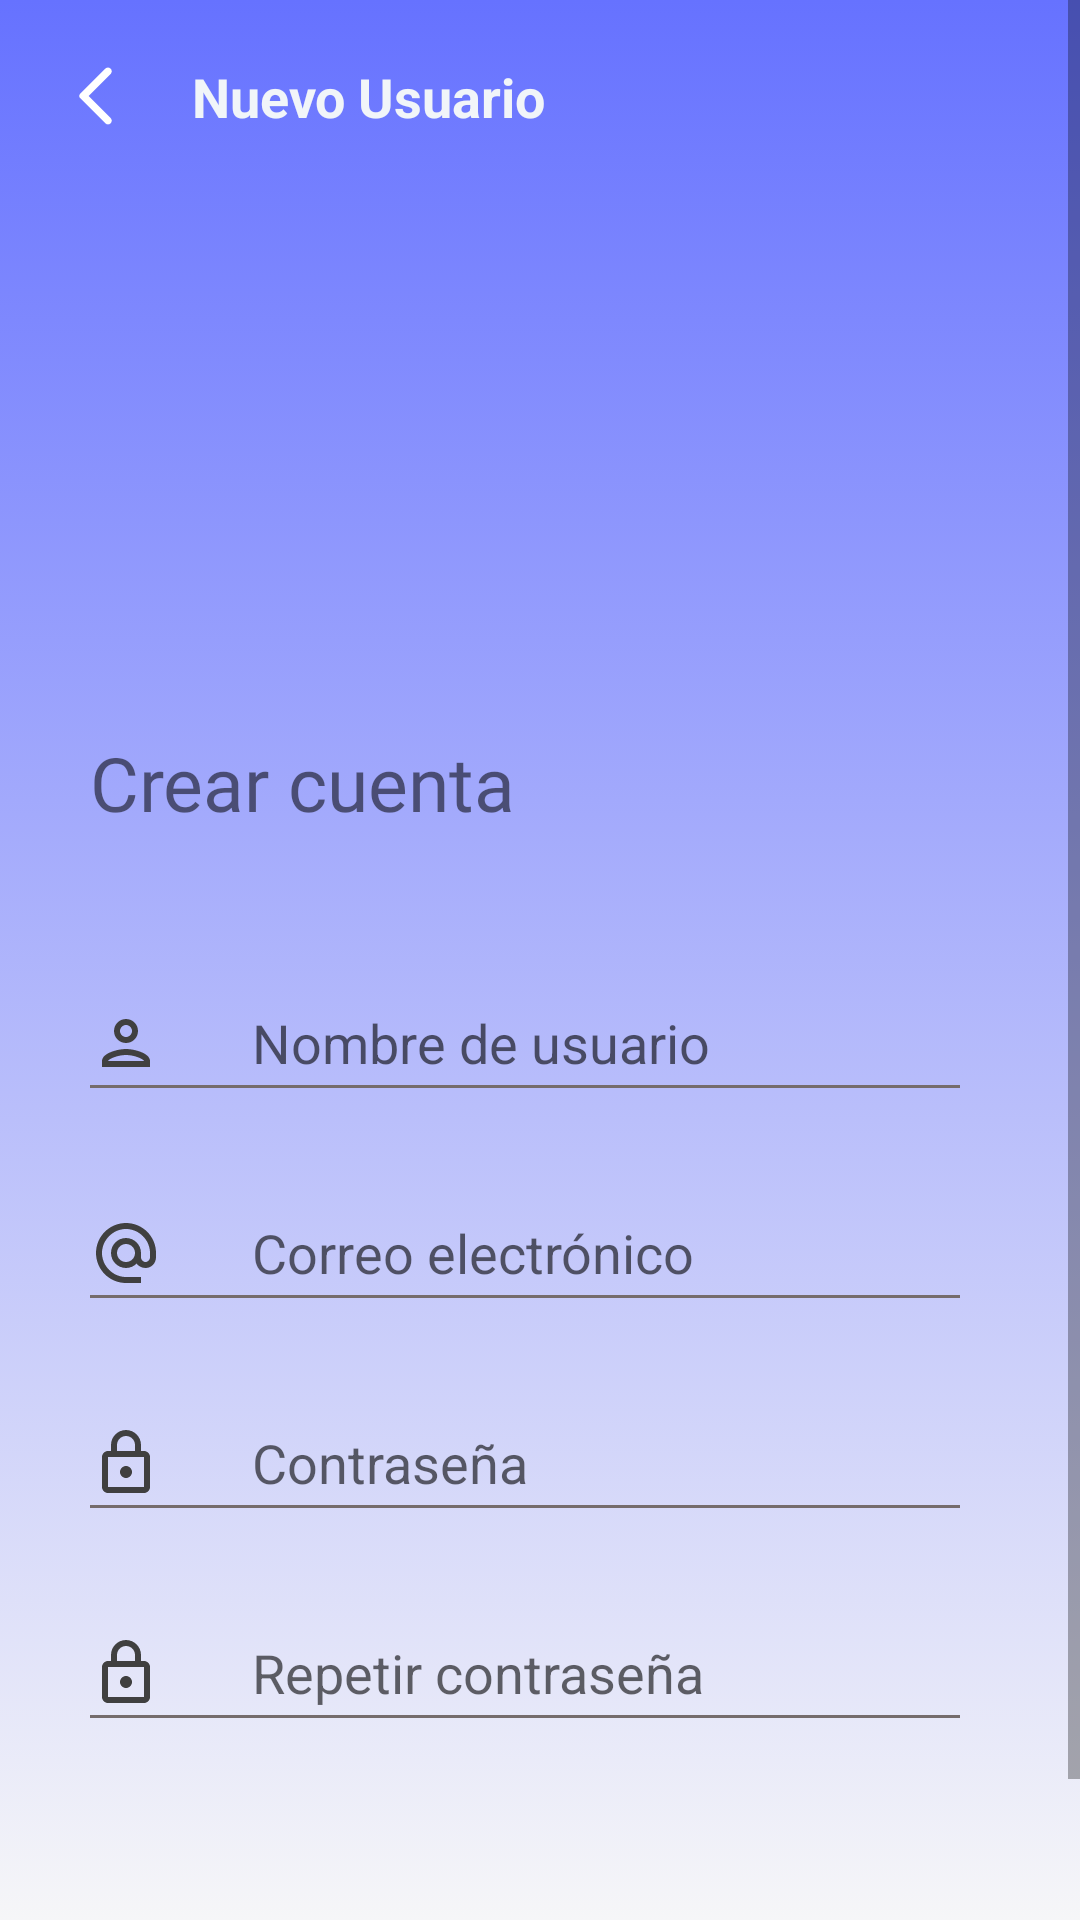

This screen was rendered from an Android layout file. Write that file and the resources it references.
<!-- AndroidManifest.xml: application theme Theme.BaixoMinhoLeagueSinActionBar -->
<!-- res/layout/activity_register.xml -->
<?xml version="1.0" encoding="utf-8"?>
<androidx.constraintlayout.widget.ConstraintLayout xmlns:android="http://schemas.android.com/apk/res/android"
    xmlns:app="http://schemas.android.com/apk/res-auto"
    xmlns:tools="http://schemas.android.com/tools"
    android:layout_width="match_parent"
    android:layout_height="match_parent"
    tools:context=".login.RegisterActivity"
    style="@style/fondoEventos">

    <ScrollView
        android:layout_width="match_parent"
        android:layout_height="match_parent"
        app:layout_constraintBottom_toBottomOf="parent"
        app:layout_constraintTop_toTopOf="parent">

        <LinearLayout
            android:id="@+id/linearLayoutRegisterPrincipal"
            android:layout_width="match_parent"
            android:layout_height="wrap_content"
            android:orientation="vertical">

            <androidx.constraintlayout.widget.ConstraintLayout
                android:layout_width="match_parent"
                android:layout_height="wrap_content">


                <ImageButton
                    android:id="@+id/btnBackNewUser"
                    android:layout_width="wrap_content"
                    android:layout_height="wrap_content"
                    android:layout_marginStart="20dp"
                    android:layout_marginTop="20dp"
                    android:background="?attr/selectableItemBackground"
                    android:src="@drawable/arrow_back"
                    app:layout_constraintStart_toStartOf="parent"
                    app:layout_constraintTop_toTopOf="parent" />

                <TextView
                    android:id="@+id/tvEvento"
                    android:layout_width="wrap_content"
                    android:layout_height="wrap_content"
                    android:layout_marginStart="20dp"
                    android:text="Nuevo Usuario"
                    android:textColor="@color/blanco_azul"
                    android:textSize="18dp"
                    android:textStyle="bold"
                    app:layout_constraintBottom_toBottomOf="@id/btnBackNewUser"
                    app:layout_constraintStart_toEndOf="@id/btnBackNewUser"
                    app:layout_constraintTop_toTopOf="@+id/btnBackNewUser" />

                <TextView
                    android:id="@+id/textViewAuth"
                    android:layout_width="match_parent"
                    android:layout_height="wrap_content"
                    android:layout_marginStart="30dp"
                    android:layout_marginTop="200dp"
                    android:fontFamily="@font/hurme_light"
                    android:text="Crear cuenta"
                    android:textSize="25dp"
                    app:layout_constraintEnd_toEndOf="parent"
                    app:layout_constraintStart_toStartOf="parent"
                    app:layout_constraintTop_toBottomOf="@id/btnBackNewUser" />

                <EditText
                    android:id="@+id/etNombreUsuario"
                    android:layout_width="match_parent"
                    android:layout_height="30dp"
                    android:layout_marginStart="30dp"
                    android:layout_marginTop="55dp"
                    android:layout_marginEnd="40dp"
                    android:background="@drawable/editext_background"
                    android:drawableStart="@drawable/outline_person_24"
                    android:drawablePadding="30dp"
                    android:hint="Nombre de usuario"
                    android:inputType="textEmailAddress"
                    app:layout_constraintEnd_toEndOf="parent"
                    app:layout_constraintStart_toStartOf="parent"
                    app:layout_constraintTop_toBottomOf="@+id/textViewAuth" />


                <EditText
                    android:id="@+id/editTextEmail"
                    android:layout_width="match_parent"
                    android:layout_height="30dp"
                    android:layout_marginStart="30dp"
                    android:layout_marginTop="40dp"
                    android:layout_marginEnd="40dp"
                    android:background="@drawable/editext_background"
                    android:drawableStart="@drawable/email_24"
                    android:drawablePadding="30dp"
                    android:hint="Correo electrónico"
                    android:inputType="textEmailAddress"
                    app:layout_constraintEnd_toEndOf="parent"
                    app:layout_constraintStart_toStartOf="parent"
                    app:layout_constraintTop_toBottomOf="@+id/etNombreUsuario" />

                <LinearLayout
                    android:id="@+id/linearLayoutPassword"
                    android:orientation="horizontal"
                    android:layout_width="match_parent"
                    android:layout_height="wrap_content"
                    android:background="@drawable/editext_background"
                    android:layout_marginTop="40dp"
                    android:layout_marginEnd="40dp"
                    android:layout_marginStart="30dp"
                    app:layout_constraintEnd_toEndOf="parent"
                    app:layout_constraintStart_toStartOf="parent"
                    app:layout_constraintTop_toBottomOf="@+id/editTextEmail">

                <EditText
                    android:id="@+id/editTextPassword"
                    android:layout_width="310dp"
                    android:layout_height="30dp"
                    android:background="@drawable/editext_background"
                    android:drawableStart="@drawable/lock_24"
                    android:drawablePadding="30dp"
                    android:hint="Contraseña"
                    android:inputType="textPassword"
                    app:layout_constraintEnd_toEndOf="parent"
                    app:layout_constraintStart_toStartOf="parent"
                    app:layout_constraintTop_toBottomOf="@+id/editTextEmail" />

                <ImageButton
                    android:id="@+id/btnshowPassword"
                    android:layout_width="wrap_content"
                    android:layout_height="wrap_content"
                    android:background="?attr/selectableItemBackground"
                    android:contentDescription="Mostrar/Ocultar contraseña"
                    android:src="@drawable/outline_visibility_24"
                    app:layout_constraintStart_toEndOf="@+id/editTextPassword"
                    app:layout_constraintTop_toTopOf="@+id/editTextPassword" />

                </LinearLayout>


                <LinearLayout
                    android:id="@+id/linearLayoutPassword2"
                    android:orientation="horizontal"
                    android:layout_width="match_parent"
                    android:layout_height="wrap_content"
                    android:background="@drawable/editext_background"
                    android:layout_marginTop="40dp"
                    android:layout_marginEnd="40dp"
                    android:layout_marginStart="30dp"
                    app:layout_constraintEnd_toEndOf="parent"
                    app:layout_constraintStart_toStartOf="parent"
                    app:layout_constraintTop_toBottomOf="@+id/linearLayoutPassword">
                <EditText
                    android:id="@+id/editTextPaswoord2"
                    android:layout_width="310dp"
                    android:layout_height="30dp"
                    android:background="@drawable/editext_background"
                    android:drawableStart="@drawable/lock_24"
                    android:drawablePadding="30dp"
                    android:hint="Repetir contraseña"
                    android:inputType="textPassword"/>

                <ImageButton
                    android:id="@+id/btnshowPassword2"
                    android:layout_width="wrap_content"
                    android:layout_height="wrap_content"
                    android:background="?attr/selectableItemBackground"
                    android:contentDescription="Mostrar/Ocultar contraseña"
                    android:src="@drawable/outline_visibility_24"
                    app:layout_constraintStart_toEndOf="@+id/editTextPaswoord2"
                    app:layout_constraintTop_toTopOf="@+id/editTextPaswoord2" />

                </LinearLayout>

                    <Button
                        android:id="@+id/buttomCrearCuenta"
                        android:layout_width="match_parent"
                        android:layout_height="wrap_content"
                        android:layout_marginStart="30dp"
                        android:layout_marginTop="70dp"
                        android:layout_marginEnd="30dp"
                        android:textColor="@color/white"
                        android:backgroundTint="@color/blue"
                        android:text="crear cuenta"
                        app:layout_constraintEnd_toEndOf="parent"
                        app:layout_constraintStart_toStartOf="parent"
                        app:layout_constraintTop_toBottomOf="@+id/linearLayoutPassword2"
                        />





            </androidx.constraintlayout.widget.ConstraintLayout>
        </LinearLayout>
    </ScrollView>
</androidx.constraintlayout.widget.ConstraintLayout>
<!-- resources referenced by this layout -->
<resources>
  <color name="blanco_azul">#F1F5F9</color>
  <color name="blue">#6672FF</color>
  <color name="white">#FFFFFFFF</color>
  <!-- drawable arrow_back (drawable) -->
  <vector android:height="24dp"
      android:viewportHeight="24" android:viewportWidth="24"
      android:width="24dp" xmlns:android="http://schemas.android.com/apk/res/android">
      <path android:fillColor="@android:color/white" android:pathData="M16.88,2.88L16.88,2.88c-0.49,-0.49 -1.28,-0.49 -1.77,0l-8.41,8.41c-0.39,0.39 -0.39,1.02 0,1.41l8.41,8.41c0.49,0.49 1.28,0.49 1.77,0l0,0c0.49,-0.49 0.49,-1.28 0,-1.77L9.54,12l7.35,-7.35C17.37,4.16 17.37,3.37 16.88,2.88z"/>
  </vector>
  <!-- drawable editext_background (drawable) -->
  <?xml version="1.0" encoding="utf-8"?>
  <layer-list xmlns:android="http://schemas.android.com/apk/res/android">
  <item android:right="-3dp" android:left="-3dp" android:top="-3dp" android:bottom="-1dp">
      <shape android:shape="rectangle">
          <stroke android:width="2dp" android:color="#756c6c"/>
      </shape>
  </item>
  </layer-list>
  <!-- drawable lock_24 (drawable) -->
  <vector android:height="24dp"
      android:viewportHeight="24" android:viewportWidth="24"
      android:width="24dp" xmlns:android="http://schemas.android.com/apk/res/android">
      <path android:fillColor="?attr/colorPrimaryVariant" android:pathData="M18,8h-1L17,6c0,-2.76 -2.24,-5 -5,-5S7,3.24 7,6v2L6,8c-1.1,0 -2,0.9 -2,2v10c0,1.1 0.9,2 2,2h12c1.1,0 2,-0.9 2,-2L20,10c0,-1.1 -0.9,-2 -2,-2zM9,6c0,-1.66 1.34,-3 3,-3s3,1.34 3,3v2L9,8L9,6zM18,20L6,20L6,10h12v10zM12,17c1.1,0 2,-0.9 2,-2s-0.9,-2 -2,-2 -2,0.9 -2,2 0.9,2 2,2z"/>
  </vector>
  <!-- drawable outline_person_24 (drawable) -->
  <vector android:height="24dp"
      android:viewportHeight="24" android:viewportWidth="24"
      android:width="24dp" xmlns:android="http://schemas.android.com/apk/res/android">
      <path android:fillColor="?attr/colorPrimaryVariant" android:pathData="M12,6c1.1,0 2,0.9 2,2s-0.9,2 -2,2 -2,-0.9 -2,-2 0.9,-2 2,-2m0,10c2.7,0 5.8,1.29 6,2L6,18c0.23,-0.72 3.31,-2 6,-2m0,-12C9.79,4 8,5.79 8,8s1.79,4 4,4 4,-1.79 4,-4 -1.79,-4 -4,-4zM12,14c-2.67,0 -8,1.34 -8,4v2h16v-2c0,-2.66 -5.33,-4 -8,-4z"/>
  </vector>
  <!-- drawable outline_visibility_24 (drawable) -->
  <vector android:height="28dp"
      android:viewportHeight="24" android:viewportWidth="24"
      android:width="28dp" xmlns:android="http://schemas.android.com/apk/res/android">
      <path android:fillColor="?attr/colorPrimaryVariant" android:pathData="M12,6c3.79,0 7.17,2.13 8.82,5.5C19.17,14.87 15.79,17 12,17s-7.17,-2.13 -8.82,-5.5C4.83,8.13 8.21,6 12,6m0,-2C7,4 2.73,7.11 1,11.5 2.73,15.89 7,19 12,19s9.27,-3.11 11,-7.5C21.27,7.11 17,4 12,4zM12,9c1.38,0 2.5,1.12 2.5,2.5S13.38,14 12,14s-2.5,-1.12 -2.5,-2.5S10.62,9 12,9m0,-2c-2.48,0 -4.5,2.02 -4.5,4.5S9.52,16 12,16s4.5,-2.02 4.5,-4.5S14.48,7 12,7z"/>
  </vector>
  <style name="fondoEventos">
          <item name="android:background">@drawable/top_background</item>
      </style>
  <!-- drawable top_background (drawable) -->
  <?xml version="1.0" encoding="utf-8"?>
  <selector xmlns:android="http://schemas.android.com/apk/res/android">
          <item>
              <shape>
                  <gradient android:startColor="@color/blanco_gris" android:endColor="@color/blue" android:angle="90"></gradient>
              </shape>
          </item>
  </selector>
  <color name="blanco_gris">#F6F6F8</color>
  <color name="background">#E3E6EB</color>
  <color name="grisPrincipal">#404040</color>
  <color name="blueSelected">#C2C9FF</color>
  <color name="greenSecondary">#00C8E0</color>
  <color name="black">#FF000000</color>
</resources>
